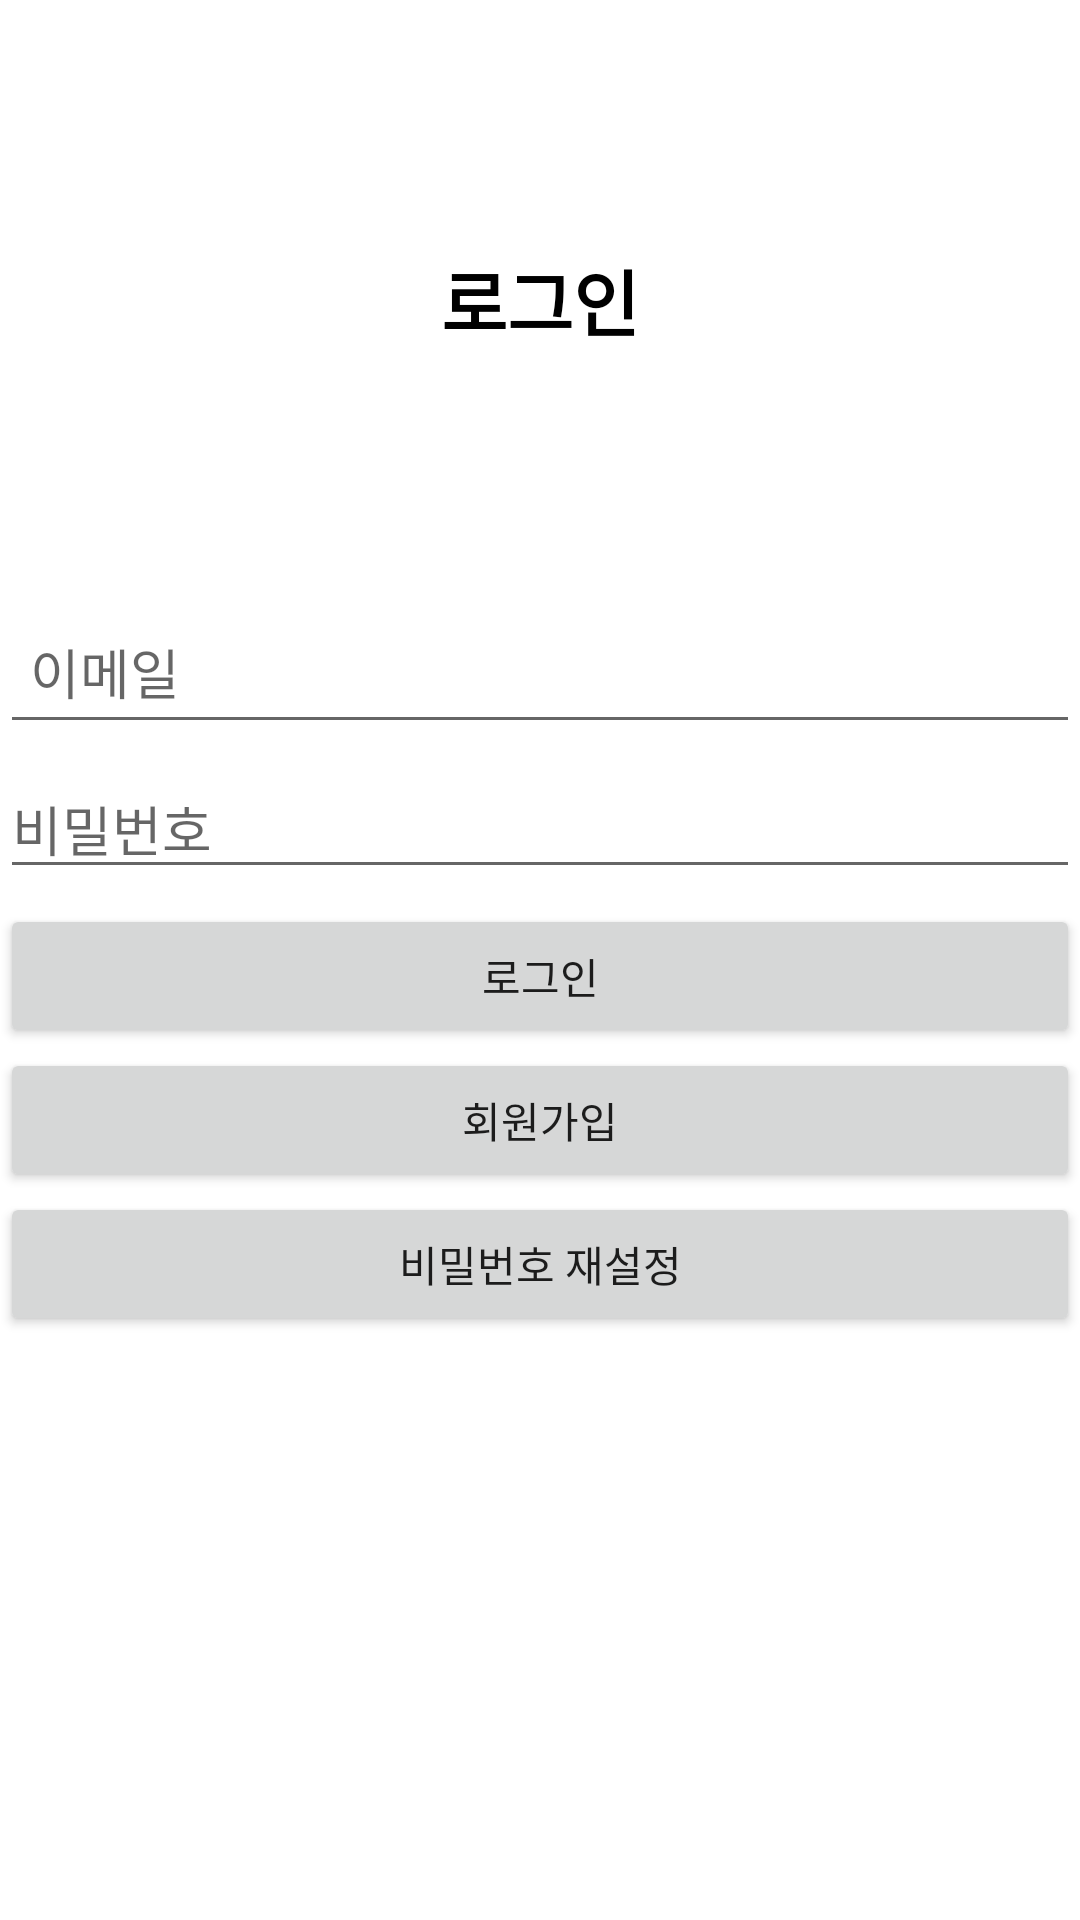

Write the Android layout XML for this screen, with the resource values it uses.
<!-- AndroidManifest.xml: application theme Theme.Study_2 -->
<!-- res/layout/activity_login.xml -->
<?xml version="1.0" encoding="utf-8"?>
<LinearLayout xmlns:android="http://schemas.android.com/apk/res/android"
    xmlns:tools="http://schemas.android.com/tools"
    android:layout_width="match_parent"
    android:layout_height="match_parent"
    android:orientation="vertical">

    <TextView
        android:id="@+id/textView"
        android:layout_width="match_parent"
        android:layout_height="200dp"
        android:gravity="center"
        android:text="로그인"
        android:textColor="@color/black"
        android:textSize="24sp"
        android:textStyle="bold" />

    <LinearLayout
        android:layout_width="match_parent"
        android:layout_height="match_parent"
        android:orientation="vertical">

        <EditText
            android:id="@+id/emailEditText"
            android:layout_width="match_parent"
            android:layout_height="wrap_content"
            android:layout_marginBottom="5dp"
            android:ems="10"
            android:hint="이메일"
            android:inputType="textEmailAddress"
            android:minHeight="48dp"
            android:padding="10dp" />

        <EditText
            android:id="@+id/passwordEditText"
            android:layout_width="match_parent"
            android:layout_height="wrap_content"
            android:layout_marginBottom="5dp"
            android:ems="10"
            android:hint="비밀번호"
            android:inputType="textPassword"
            tools:ignore="SpeakableTextPresentCheck,SpeakableTextPresentCheck,TouchTargetSizeCheck" />

        <Button
            android:id="@+id/checkBotton"
            android:layout_width="match_parent"
            android:layout_height="wrap_content"
            android:text="로그인" />

        <Button
            android:id="@+id/gotoSignUpButton"
            android:layout_width="match_parent"
            android:layout_height="wrap_content"
            android:text="회원가입" />

        <Button
            android:id="@+id/gotoPasswordResetButton"
            android:layout_width="match_parent"
            android:layout_height="wrap_content"
            android:text="비밀번호 재설정" />

    </LinearLayout>
</LinearLayout>
<!-- resources referenced by this layout -->
<resources>
  <style name="Theme.Study_2" parent="Theme.MaterialComponents.DayNight.DarkActionBar">
          
          <item name="colorPrimary">@color/purple_500</item>
          <item name="colorPrimaryVariant">@color/purple_700</item>
          <item name="colorOnPrimary">@color/white</item>
          
          <item name="colorSecondary">@color/teal_200</item>
          <item name="colorSecondaryVariant">@color/teal_700</item>
          <item name="colorOnSecondary">@color/black</item>
          
          <item name="android:statusBarColor">?attr/colorPrimaryVariant</item>
          
      </style>
  <!-- not gathered from this repository: default colours our renderer supplied (Android Studio template values) -->
  <color name="purple_500">#FF6200EE</color>
  <color name="purple_700">#FF3700B3</color>
  <color name="teal_200">#FF03DAC5</color>
  <color name="teal_700">#FF018786</color>
  <color name="black">#FF000000</color>
  <color name="white">#FFFFFFFF</color>
</resources>
